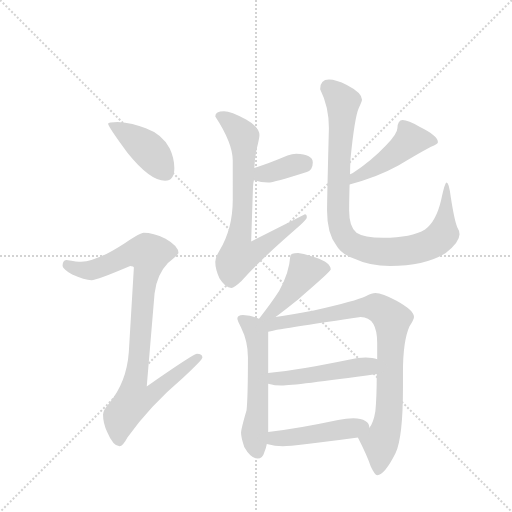
t = 0.00 s
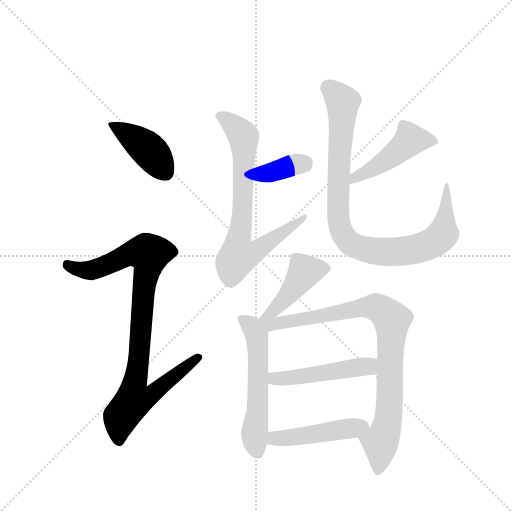
t = 1.72 s
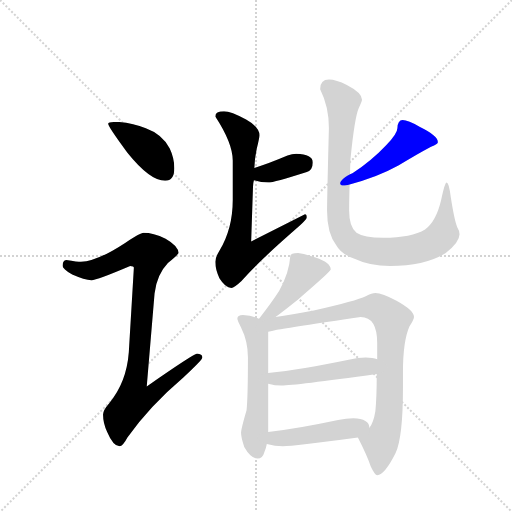
t = 3.43 s
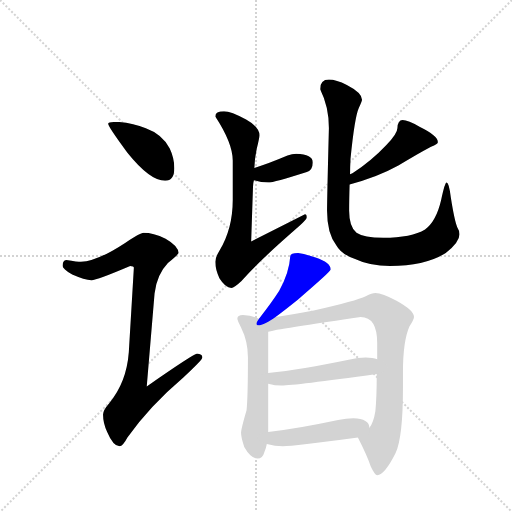
t = 5.15 s
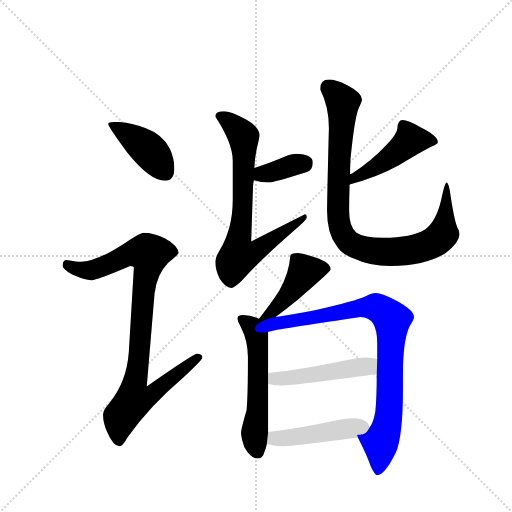
t = 6.87 s
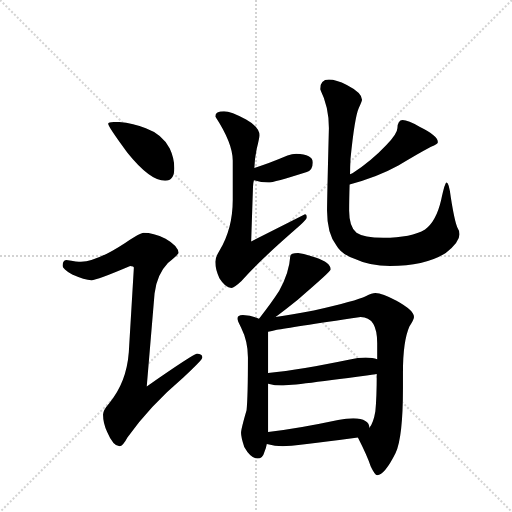
t = 8.58 s

The animated SVG that drew these frames (rendered in a browser with its animation timeline set to each time). Animation: 11 CSS @keyframes rules; one cycle of 8.58 s.

<svg version="1.1" viewBox="0 0 1024 1024" xmlns="http://www.w3.org/2000/svg">
  <g stroke="lightgray" stroke-dasharray="1,1" stroke-width="1" transform="scale(4, 4)">
    <line x1="0" y1="0" x2="256" y2="256"></line>
    <line x1="256" y1="0" x2="0" y2="256"></line>
    <line x1="128" y1="0" x2="128" y2="256"></line>
    <line x1="0" y1="128" x2="256" y2="128"></line>
  </g>
  <g transform="scale(0.92, -0.92) translate(60, -900)">
    <style type="text/css">
      
        @keyframes keyframes0 {
          from {
            stroke: blue;
            stroke-dashoffset: 419;
            stroke-width: 128;
          }
          58% {
            animation-timing-function: step-end;
            stroke: blue;
            stroke-dashoffset: 0;
            stroke-width: 128;
          }
          to {
            stroke: black;
            stroke-width: 1024;
          }
        }
        #make-me-a-hanzi-animation-0 {
          animation: keyframes0 0.5909830729166666s both;
          animation-delay: 0s;
          animation-timing-function: linear;
        }
      
        @keyframes keyframes1 {
          from {
            stroke: blue;
            stroke-dashoffset: 930;
            stroke-width: 128;
          }
          75% {
            animation-timing-function: step-end;
            stroke: blue;
            stroke-dashoffset: 0;
            stroke-width: 128;
          }
          to {
            stroke: black;
            stroke-width: 1024;
          }
        }
        #make-me-a-hanzi-animation-1 {
          animation: keyframes1 1.0068359375s both;
          animation-delay: 0.5909830729166666s;
          animation-timing-function: linear;
        }
      
        @keyframes keyframes2 {
          from {
            stroke: blue;
            stroke-dashoffset: 362;
            stroke-width: 128;
          }
          54% {
            animation-timing-function: step-end;
            stroke: blue;
            stroke-dashoffset: 0;
            stroke-width: 128;
          }
          to {
            stroke: black;
            stroke-width: 1024;
          }
        }
        #make-me-a-hanzi-animation-2 {
          animation: keyframes2 0.5445963541666666s both;
          animation-delay: 1.5978190104166665s;
          animation-timing-function: linear;
        }
      
        @keyframes keyframes3 {
          from {
            stroke: blue;
            stroke-dashoffset: 745;
            stroke-width: 128;
          }
          71% {
            animation-timing-function: step-end;
            stroke: blue;
            stroke-dashoffset: 0;
            stroke-width: 128;
          }
          to {
            stroke: black;
            stroke-width: 1024;
          }
        }
        #make-me-a-hanzi-animation-3 {
          animation: keyframes3 0.8562825520833334s both;
          animation-delay: 2.142415364583333s;
          animation-timing-function: linear;
        }
      
        @keyframes keyframes4 {
          from {
            stroke: blue;
            stroke-dashoffset: 466;
            stroke-width: 128;
          }
          60% {
            animation-timing-function: step-end;
            stroke: blue;
            stroke-dashoffset: 0;
            stroke-width: 128;
          }
          to {
            stroke: black;
            stroke-width: 1024;
          }
        }
        #make-me-a-hanzi-animation-4 {
          animation: keyframes4 0.6292317708333334s both;
          animation-delay: 2.9986979166666665s;
          animation-timing-function: linear;
        }
      
        @keyframes keyframes5 {
          from {
            stroke: blue;
            stroke-dashoffset: 938;
            stroke-width: 128;
          }
          75% {
            animation-timing-function: step-end;
            stroke: blue;
            stroke-dashoffset: 0;
            stroke-width: 128;
          }
          to {
            stroke: black;
            stroke-width: 1024;
          }
        }
        #make-me-a-hanzi-animation-5 {
          animation: keyframes5 1.0133463541666667s both;
          animation-delay: 3.6279296875s;
          animation-timing-function: linear;
        }
      
        @keyframes keyframes6 {
          from {
            stroke: blue;
            stroke-dashoffset: 439;
            stroke-width: 128;
          }
          59% {
            animation-timing-function: step-end;
            stroke: blue;
            stroke-dashoffset: 0;
            stroke-width: 128;
          }
          to {
            stroke: black;
            stroke-width: 1024;
          }
        }
        #make-me-a-hanzi-animation-6 {
          animation: keyframes6 0.6072591145833334s both;
          animation-delay: 4.641276041666667s;
          animation-timing-function: linear;
        }
      
        @keyframes keyframes7 {
          from {
            stroke: blue;
            stroke-dashoffset: 558;
            stroke-width: 128;
          }
          64% {
            animation-timing-function: step-end;
            stroke: blue;
            stroke-dashoffset: 0;
            stroke-width: 128;
          }
          to {
            stroke: black;
            stroke-width: 1024;
          }
        }
        #make-me-a-hanzi-animation-7 {
          animation: keyframes7 0.7041015625s both;
          animation-delay: 5.24853515625s;
          animation-timing-function: linear;
        }
      
        @keyframes keyframes8 {
          from {
            stroke: blue;
            stroke-dashoffset: 887;
            stroke-width: 128;
          }
          74% {
            animation-timing-function: step-end;
            stroke: blue;
            stroke-dashoffset: 0;
            stroke-width: 128;
          }
          to {
            stroke: black;
            stroke-width: 1024;
          }
        }
        #make-me-a-hanzi-animation-8 {
          animation: keyframes8 0.9718424479166666s both;
          animation-delay: 5.95263671875s;
          animation-timing-function: linear;
        }
      
        @keyframes keyframes9 {
          from {
            stroke: blue;
            stroke-dashoffset: 486;
            stroke-width: 128;
          }
          61% {
            animation-timing-function: step-end;
            stroke: blue;
            stroke-dashoffset: 0;
            stroke-width: 128;
          }
          to {
            stroke: black;
            stroke-width: 1024;
          }
        }
        #make-me-a-hanzi-animation-9 {
          animation: keyframes9 0.6455078125s both;
          animation-delay: 6.924479166666667s;
          animation-timing-function: linear;
        }
      
        @keyframes keyframes10 {
          from {
            stroke: blue;
            stroke-dashoffset: 465;
            stroke-width: 128;
          }
          60% {
            animation-timing-function: step-end;
            stroke: blue;
            stroke-dashoffset: 0;
            stroke-width: 128;
          }
          to {
            stroke: black;
            stroke-width: 1024;
          }
        }
        #make-me-a-hanzi-animation-10 {
          animation: keyframes10 0.62841796875s both;
          animation-delay: 7.569986979166667s;
          animation-timing-function: linear;
        }
      
    </style>
    
      <path d="M 196 635 Q 175 635 175 631 Q 175 625 217 568 Q 266 507 299 507 Q 319 507 319 534 Q 319 556 309 577 Q 293 608 257 621 Q 229 633 196 635 Z" fill="lightgray"></path>
    
      <path d="M 252 394 Q 245 394 212 372 Q 151 332 116 331 Q 109 331 84 335 Q 76 334 76 322 Q 76 316 97 303 Q 124 291 139 291 Q 150 291 223 322 Q 231 322 231 318 L 220 134 Q 215 68 177 23 Q 164 8 164 -1 Q 164 -20 173 -39 Q 186 -70 200 -70 Q 207 -70 217 -51 Q 265 17 338 79 Q 380 118 380 123 Q 380 131 368 131 Q 361 131 259 60 L 276 262 Q 281 303 305 328 Q 328 347 328 350 Q 328 365 300 381 Q 273 394 252 394 Z" fill="lightgray"></path>
    
      <path d="M 492 508 Q 508 503 523 503 Q 535 503 607 526 Q 620 531 620 547 Q 620 565 584 566 Q 575 566 565 562 Q 525 545 493 535 C 464 526 463 516 492 508 Z" fill="lightgray"></path>
    
      <path d="M 427 658 Q 408 658 408 647 Q 446 589 446 551 L 446 466 Q 446 403 417 355 Q 408 340 408 331 Q 408 315 417 295 Q 430 274 443 274 Q 449 274 465 289 Q 499 329 590 408 Q 607 423 607 427 Q 607 434 603 434 L 486 375 L 490 494 Q 490 501 492 508 L 493 535 Q 494 558 498 576 Q 504 600 504 606 Q 504 624 475 640 Q 442 658 427 658 Z" fill="lightgray"></path>
    
      <path d="M 700 499 Q 759 514 806 540 Q 845 564 877 581 Q 892 587 892 591 Q 892 605 853 624 Q 827 639 815 639 Q 810 639 807 634 Q 804 629 804 622 Q 804 610 780 585 Q 748 551 707 524 Q 706 523 701 521 C 674 507 671 491 700 499 Z" fill="lightgray"></path>
    
      <path d="M 655 727 Q 636 727 636 706 Q 655 668 655 622 Q 651 467 651 442 Q 651 393 671 367 Q 682 347 712 337 Q 743 322 788 322 Q 865 322 909 350 Q 939 374 939 391 Q 939 398 934 406 Q 928 420 920 471 Q 916 503 911 503 Q 907 503 899 465 Q 888 418 864 401 Q 835 383 773 383 Q 731 383 715 394 Q 699 407 699 442 Q 699 466 700 499 L 701 521 Q 701 536 702 555 Q 711 645 720 665 Q 727 680 727 683 Q 727 698 694 715 Q 671 727 655 727 Z" fill="lightgray"></path>
    
      <path d="M 539 211 Q 557 224 588 249 Q 659 310 659 314 Q 659 329 626 340 Q 603 348 588 350 Q 571 350 571 343 Q 569 308 547 268 Q 531 243 506 211 Q 505 210 503 207 C 485 183 515 193 539 211 Z" fill="lightgray"></path>
    
      <path d="M 503 207 Q 488 214 468 215 Q 456 215 456 207 Q 456 204 464 188 Q 479 158 479 123 Q 479 38 476 8 Q 464 -33 464 -41 Q 464 -51 471 -72 Q 485 -97 500 -97 Q 511 -97 515 -82 Q 518 -76 520 -65 L 523 -39 L 523 66 L 523 89 L 523 179 C 523 199 523 199 503 207 Z" fill="lightgray"></path>
    
      <path d="M 718 -51 Q 738 -90 746 -114 Q 755 -133 760 -133 Q 776 -133 800 -85 Q 816 -50 816 56 L 816 91 Q 816 158 830 190 Q 840 206 840 211 Q 840 225 802 246 Q 771 263 756 263 Q 749 263 735 256 Q 715 246 622 225 Q 573 216 539 211 C 489 203 476 169 523 179 Q 530 180 542 183 Q 568 188 724 211 Q 760 211 760 154 L 760 119 L 759 87 Q 759 35 756 6 Q 752 -19 743 -30 C 730 -57 711 -36 718 -51 Z" fill="lightgray"></path>
    
      <path d="M 523 66 Q 538 62 552 62 Q 579 62 759 87 C 789 91 789 110 760 119 Q 751 123 735 123 Q 719 123 698 118 Q 596 97 523 89 C 493 86 494 73 523 66 Z" fill="lightgray"></path>
    
      <path d="M 520 -65 Q 538 -70 555 -70 Q 578 -70 718 -51 C 746 -47 746 -47 743 -30 Q 743 -10 708 -9 Q 693 -9 675 -13 Q 586 -32 523 -39 C 493 -42 491 -58 520 -65 Z" fill="lightgray"></path>
    
    
      <clipPath id="make-me-a-hanzi-clip-0">
        <path d="M 196 635 Q 175 635 175 631 Q 175 625 217 568 Q 266 507 299 507 Q 319 507 319 534 Q 319 556 309 577 Q 293 608 257 621 Q 229 633 196 635 Z"></path>
      </clipPath>
      <path clip-path="url(#make-me-a-hanzi-clip-0)" d="M 179 630 L 263 574 L 300 524" fill="none" id="make-me-a-hanzi-animation-0" stroke-dasharray="291 582" stroke-linecap="round"></path>
    
      <clipPath id="make-me-a-hanzi-clip-1">
        <path d="M 252 394 Q 245 394 212 372 Q 151 332 116 331 Q 109 331 84 335 Q 76 334 76 322 Q 76 316 97 303 Q 124 291 139 291 Q 150 291 223 322 Q 231 322 231 318 L 220 134 Q 215 68 177 23 Q 164 8 164 -1 Q 164 -20 173 -39 Q 186 -70 200 -70 Q 207 -70 217 -51 Q 265 17 338 79 Q 380 118 380 123 Q 380 131 368 131 Q 361 131 259 60 L 276 262 Q 281 303 305 328 Q 328 347 328 350 Q 328 365 300 381 Q 273 394 252 394 Z"></path>
      </clipPath>
      <path clip-path="url(#make-me-a-hanzi-clip-1)" d="M 87 324 L 112 314 L 138 313 L 216 347 L 238 352 L 264 348 L 234 70 L 270 67 L 279 54 L 260 36 L 231 31 L 211 6 L 199 -21 L 199 -59" fill="none" id="make-me-a-hanzi-animation-1" stroke-dasharray="802 1604" stroke-linecap="round"></path>
    
      <clipPath id="make-me-a-hanzi-clip-2">
        <path d="M 492 508 Q 508 503 523 503 Q 535 503 607 526 Q 620 531 620 547 Q 620 565 584 566 Q 575 566 565 562 Q 525 545 493 535 C 464 526 463 516 492 508 Z"></path>
      </clipPath>
      <path clip-path="url(#make-me-a-hanzi-clip-2)" d="M 502 514 L 510 522 L 602 546" fill="none" id="make-me-a-hanzi-animation-2" stroke-dasharray="234 468" stroke-linecap="round"></path>
    
      <clipPath id="make-me-a-hanzi-clip-3">
        <path d="M 427 658 Q 408 658 408 647 Q 446 589 446 551 L 446 466 Q 446 403 417 355 Q 408 340 408 331 Q 408 315 417 295 Q 430 274 443 274 Q 449 274 465 289 Q 499 329 590 408 Q 607 423 607 427 Q 607 434 603 434 L 486 375 L 490 494 Q 490 501 492 508 L 493 535 Q 494 558 498 576 Q 504 600 504 606 Q 504 624 475 640 Q 442 658 427 658 Z"></path>
      </clipPath>
      <path clip-path="url(#make-me-a-hanzi-clip-3)" d="M 422 644 L 436 638 L 469 603 L 468 472 L 458 344 L 484 347 L 498 355 L 599 427" fill="none" id="make-me-a-hanzi-animation-3" stroke-dasharray="617 1234" stroke-linecap="round"></path>
    
      <clipPath id="make-me-a-hanzi-clip-4">
        <path d="M 700 499 Q 759 514 806 540 Q 845 564 877 581 Q 892 587 892 591 Q 892 605 853 624 Q 827 639 815 639 Q 810 639 807 634 Q 804 629 804 622 Q 804 610 780 585 Q 748 551 707 524 Q 706 523 701 521 C 674 507 671 491 700 499 Z"></path>
      </clipPath>
      <path clip-path="url(#make-me-a-hanzi-clip-4)" d="M 885 593 L 832 595 L 789 558 L 711 514 L 706 504" fill="none" id="make-me-a-hanzi-animation-4" stroke-dasharray="338 676" stroke-linecap="round"></path>
    
      <clipPath id="make-me-a-hanzi-clip-5">
        <path d="M 655 727 Q 636 727 636 706 Q 655 668 655 622 Q 651 467 651 442 Q 651 393 671 367 Q 682 347 712 337 Q 743 322 788 322 Q 865 322 909 350 Q 939 374 939 391 Q 939 398 934 406 Q 928 420 920 471 Q 916 503 911 503 Q 907 503 899 465 Q 888 418 864 401 Q 835 383 773 383 Q 731 383 715 394 Q 699 407 699 442 Q 699 466 700 499 L 701 521 Q 701 536 702 555 Q 711 645 720 665 Q 727 680 727 683 Q 727 698 694 715 Q 671 727 655 727 Z"></path>
      </clipPath>
      <path clip-path="url(#make-me-a-hanzi-clip-5)" d="M 653 709 L 685 678 L 675 432 L 679 405 L 699 373 L 729 359 L 780 352 L 843 358 L 878 370 L 903 394 L 912 460 L 911 500" fill="none" id="make-me-a-hanzi-animation-5" stroke-dasharray="810 1620" stroke-linecap="round"></path>
    
      <clipPath id="make-me-a-hanzi-clip-6">
        <path d="M 539 211 Q 557 224 588 249 Q 659 310 659 314 Q 659 329 626 340 Q 603 348 588 350 Q 571 350 571 343 Q 569 308 547 268 Q 531 243 506 211 Q 505 210 503 207 C 485 183 515 193 539 211 Z"></path>
      </clipPath>
      <path clip-path="url(#make-me-a-hanzi-clip-6)" d="M 652 317 L 602 309 L 556 246 L 536 226 L 512 216" fill="none" id="make-me-a-hanzi-animation-6" stroke-dasharray="311 622" stroke-linecap="round"></path>
    
      <clipPath id="make-me-a-hanzi-clip-7">
        <path d="M 503 207 Q 488 214 468 215 Q 456 215 456 207 Q 456 204 464 188 Q 479 158 479 123 Q 479 38 476 8 Q 464 -33 464 -41 Q 464 -51 471 -72 Q 485 -97 500 -97 Q 511 -97 515 -82 Q 518 -76 520 -65 L 523 -39 L 523 66 L 523 89 L 523 179 C 523 199 523 199 503 207 Z"></path>
      </clipPath>
      <path clip-path="url(#make-me-a-hanzi-clip-7)" d="M 465 206 L 489 188 L 500 157 L 501 29 L 493 -43 L 499 -81" fill="none" id="make-me-a-hanzi-animation-7" stroke-dasharray="430 860" stroke-linecap="round"></path>
    
      <clipPath id="make-me-a-hanzi-clip-8">
        <path d="M 718 -51 Q 738 -90 746 -114 Q 755 -133 760 -133 Q 776 -133 800 -85 Q 816 -50 816 56 L 816 91 Q 816 158 830 190 Q 840 206 840 211 Q 840 225 802 246 Q 771 263 756 263 Q 749 263 735 256 Q 715 246 622 225 Q 573 216 539 211 C 489 203 476 169 523 179 Q 530 180 542 183 Q 568 188 724 211 Q 760 211 760 154 L 760 119 L 759 87 Q 759 35 756 6 Q 752 -19 743 -30 C 730 -57 711 -36 718 -51 Z"></path>
      </clipPath>
      <path clip-path="url(#make-me-a-hanzi-clip-8)" d="M 509 204 L 529 195 L 742 233 L 769 227 L 792 205 L 786 4 L 767 -61 L 762 -125" fill="none" id="make-me-a-hanzi-animation-8" stroke-dasharray="759 1518" stroke-linecap="round"></path>
    
      <clipPath id="make-me-a-hanzi-clip-9">
        <path d="M 523 66 Q 538 62 552 62 Q 579 62 759 87 C 789 91 789 110 760 119 Q 751 123 735 123 Q 719 123 698 118 Q 596 97 523 89 C 493 86 494 73 523 66 Z"></path>
      </clipPath>
      <path clip-path="url(#make-me-a-hanzi-clip-9)" d="M 530 83 L 544 77 L 623 85 L 740 103 L 753 114" fill="none" id="make-me-a-hanzi-animation-9" stroke-dasharray="358 716" stroke-linecap="round"></path>
    
      <clipPath id="make-me-a-hanzi-clip-10">
        <path d="M 520 -65 Q 538 -70 555 -70 Q 578 -70 718 -51 C 746 -47 746 -47 743 -30 Q 743 -10 708 -9 Q 693 -9 675 -13 Q 586 -32 523 -39 C 493 -42 491 -58 520 -65 Z"></path>
      </clipPath>
      <path clip-path="url(#make-me-a-hanzi-clip-10)" d="M 528 -59 L 537 -53 L 733 -27" fill="none" id="make-me-a-hanzi-animation-10" stroke-dasharray="337 674" stroke-linecap="round"></path>
    
  </g>
</svg>
